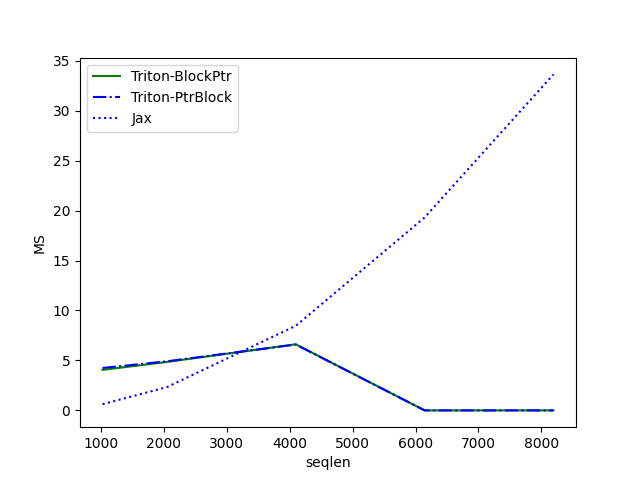

Data behind this chart, as committed beside it:
seqlen, Triton-BlockPtr, Triton-PtrBlock, Jax
1024, 4.057, 4.245, 0.6244
2048, 4.851, 4.915, 2.331
4096, 6.615, 6.593, 8.467
6144, 0.002048, 0.004096, 19.3
8192, 0.003072, 0.004096, 33.62
